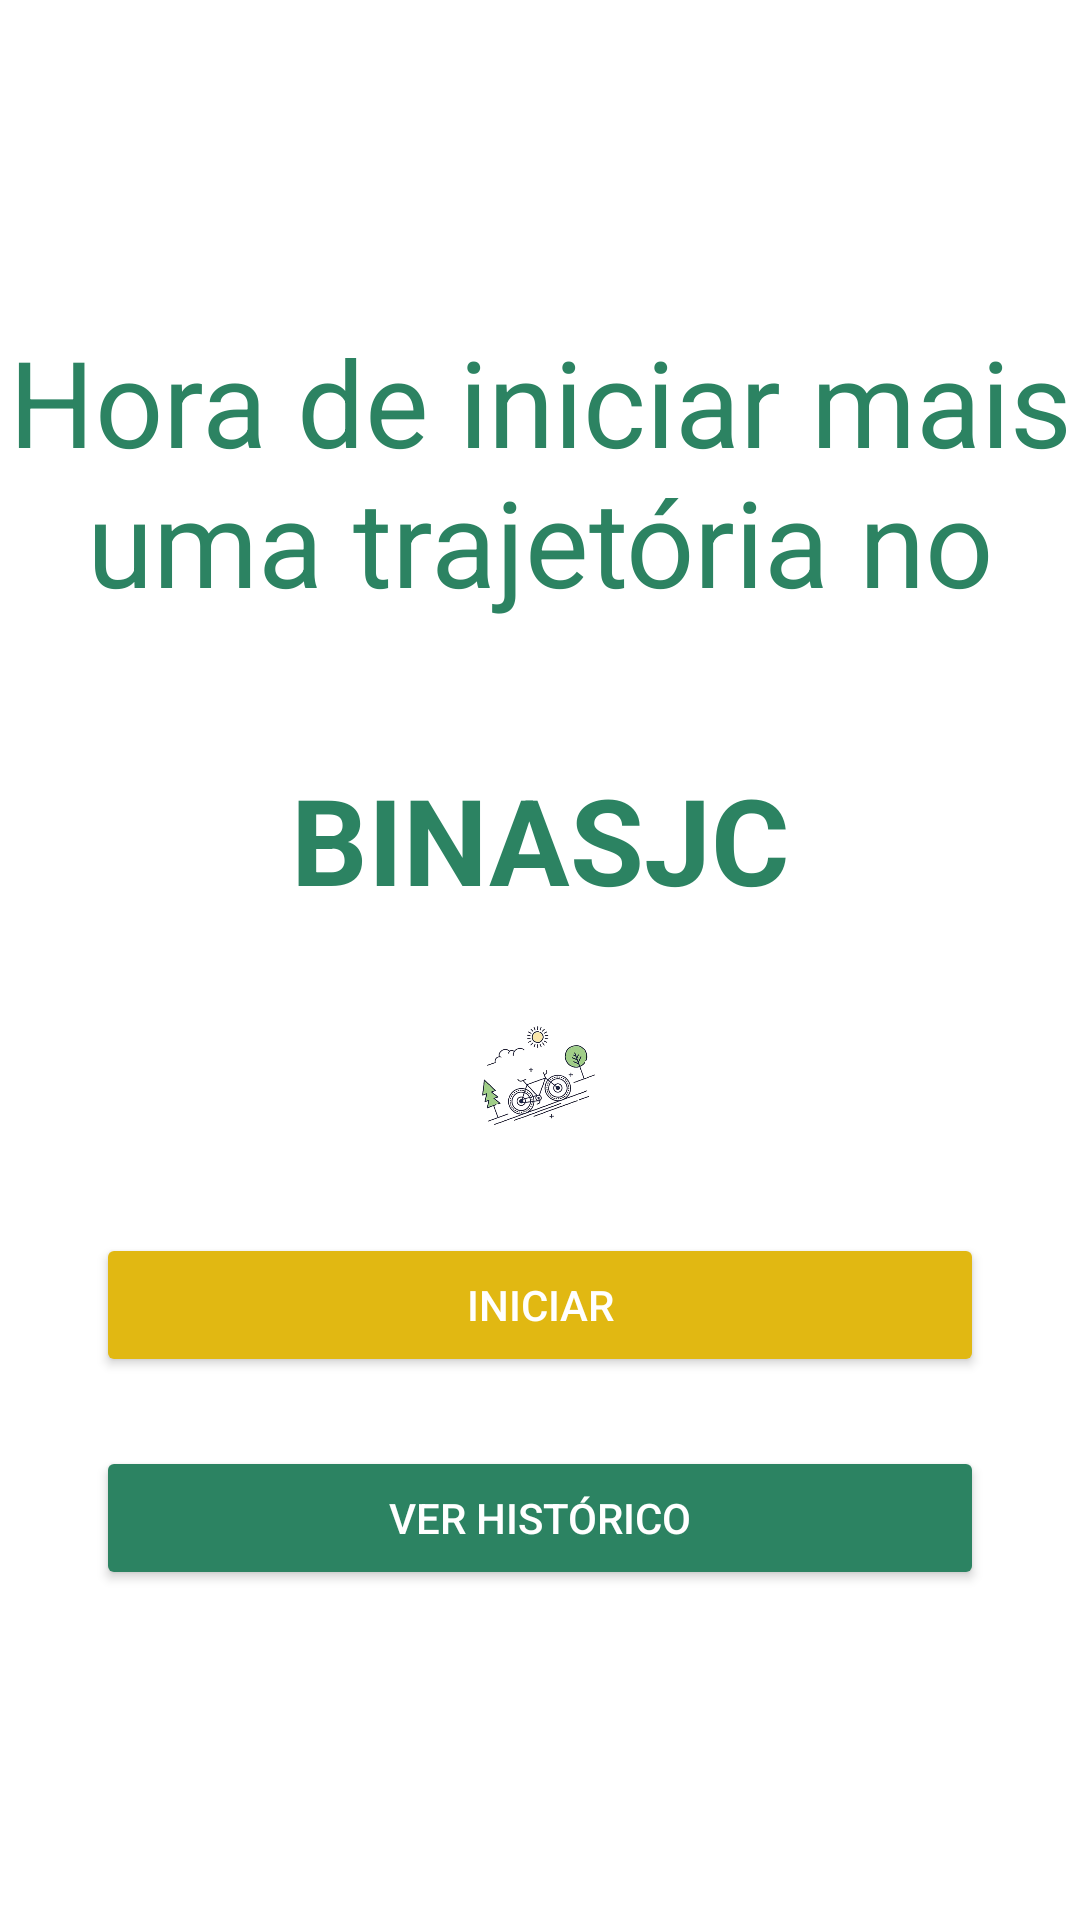

This screen was rendered from an Android layout file. Write that file and the resources it references.
<!-- AndroidManifest.xml: application theme Theme.Pega_visao_binajc -->
<!-- res/layout/activity_start_run.xml -->
<androidx.constraintlayout.widget.ConstraintLayout xmlns:android="http://schemas.android.com/apk/res/android"
    xmlns:app="http://schemas.android.com/apk/res-auto"
    xmlns:tools="http://schemas.android.com/tools"
    android:layout_width="match_parent"
    android:layout_height="match_parent"
    android:background="@android:color/white"
    tools:context=".StartRunActivity">

    <TextView
        android:id="@+id/textViewTitleBold"
        android:layout_width="0dp"
        android:layout_height="wrap_content"
        android:layout_marginBottom="34dp"
        android:text="BINASJC"
        android:textAlignment="center"
        android:textColor="#2C8362"
        android:textSize="40sp"
        android:textStyle="bold"
        app:layout_constraintBottom_toTopOf="@+id/imageViewBicicleta"
        app:layout_constraintEnd_toEndOf="parent"
        app:layout_constraintStart_toStartOf="parent"
        app:layout_constraintTop_toBottomOf="@+id/textViewTitle" />

    <TextView
        android:id="@+id/textViewTitle"
        android:layout_width="0dp"
        android:layout_height="wrap_content"
        android:layout_marginTop="107dp"
        android:layout_marginBottom="46dp"
        android:text="Hora de iniciar mais uma trajetória no"
        android:textAlignment="center"
        android:textColor="#2C8362"
        android:textSize="40sp"
        app:layout_constraintBottom_toTopOf="@+id/textViewTitleBold"
        app:layout_constraintEnd_toEndOf="parent"
        app:layout_constraintStart_toStartOf="parent"
        app:layout_constraintTop_toTopOf="parent" />

    <ImageView
        android:id="@+id/imageViewBicicleta"
        android:layout_width="0dp"
        android:layout_height="0dp"
        android:layout_marginStart="45dp"
        android:layout_marginEnd="45dp"
        android:layout_marginBottom="33dp"
        android:src="@drawable/image1"
        app:layout_constraintBottom_toTopOf="@+id/buttonIniciar"
        app:layout_constraintEnd_toEndOf="parent"
        app:layout_constraintStart_toStartOf="parent"
        app:layout_constraintTop_toBottomOf="@+id/textViewTitleBold" />

    <Button
        android:id="@+id/buttonIniciar"
        android:layout_width="0dp"
        android:layout_height="wrap_content"
        android:layout_marginStart="32dp"
        android:layout_marginEnd="32dp"
        android:layout_marginBottom="23dp"
        android:backgroundTint="#E1B812"
        android:text="Iniciar"
        android:textColor="#FFFFFF"
        app:layout_constraintBottom_toTopOf="@+id/buttonVerHistorico"
        app:layout_constraintEnd_toEndOf="parent"
        app:layout_constraintStart_toStartOf="parent"
        app:layout_constraintTop_toBottomOf="@+id/imageViewBicicleta" />

    <Button
        android:id="@+id/buttonVerHistorico"
        android:layout_width="0dp"
        android:layout_height="wrap_content"
        android:layout_marginStart="32dp"
        android:layout_marginEnd="32dp"
        android:layout_marginBottom="110dp"
        android:backgroundTint="#2C8362"
        android:text="Ver histórico"
        android:textColor="#FFFFFF"
        app:layout_constraintBottom_toBottomOf="parent"
        app:layout_constraintEnd_toEndOf="parent"
        app:layout_constraintStart_toStartOf="parent"
        app:layout_constraintTop_toBottomOf="@+id/buttonIniciar" />

</androidx.constraintlayout.widget.ConstraintLayout>
<!-- resources referenced by this layout -->
<resources>
  <!-- drawable image1: png bitmap (drawable, 69089 bytes) -->
  <style name="Theme.Pega_visao_binajc" parent="Base.Theme.Pega_visao_binajc" />
  <style name="Base.Theme.Pega_visao_binajc" parent="Theme.Material3.DayNight.NoActionBar">
          
          
      </style>
</resources>
